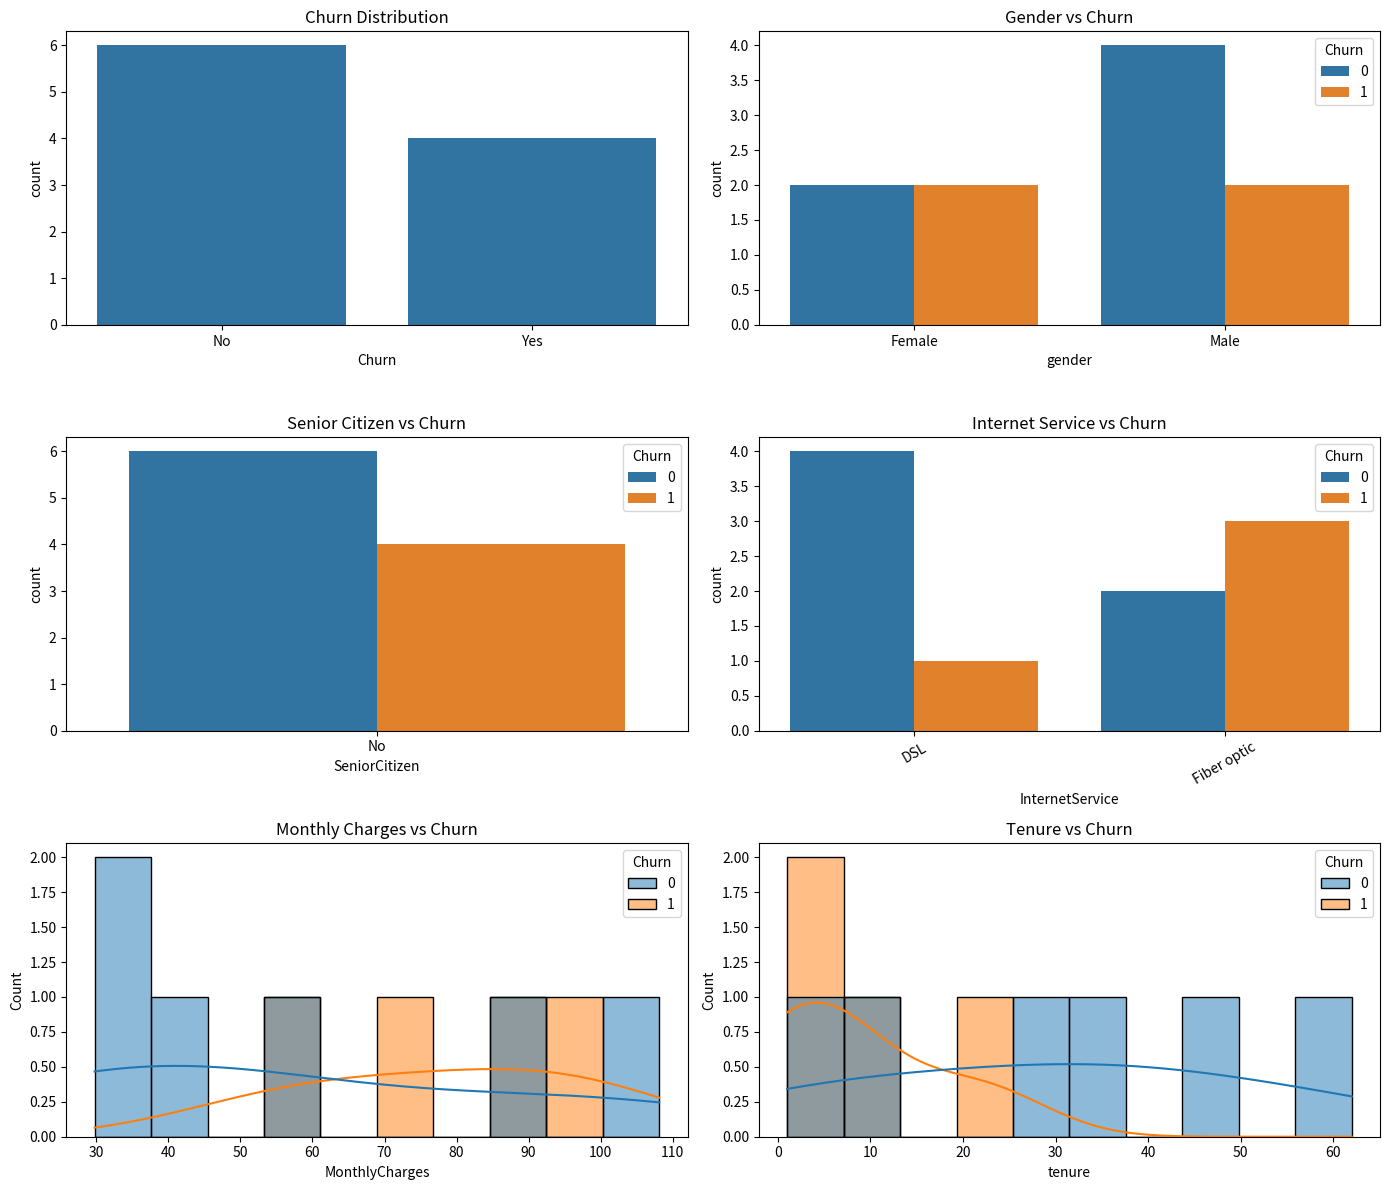

The matplotlib source for this figure:
import pandas as pd
import seaborn as sns
import matplotlib.pyplot as plt

# Sample data resembling telco_customer_churn.csv
data = {
    'gender': ['Female', 'Male', 'Male', 'Male', 'Female', 'Female', 'Male', 'Male', 'Female', 'Male'],
    'SeniorCitizen': [0, 0, 0, 0, 0, 0, 0, 0, 0, 0],
    'InternetService': ['DSL', 'DSL', 'DSL', 'DSL', 'Fiber optic', 'Fiber optic', 'Fiber optic', 'DSL', 'Fiber optic', 'Fiber optic'],
    'MonthlyCharges': [29.85, 56.95, 53.85, 42.30, 70.70, 99.65, 89.10, 29.75, 108.15, 88.35],
    'tenure': [1, 34, 2, 45, 2, 8, 22, 10, 28, 62],
    'Churn': [0, 0, 1, 0, 1, 1, 1, 0, 0, 0]
}

df = pd.DataFrame(data)

# Visualization function
def plot_all(df):
    fig, axes = plt.subplots(3, 2, figsize=(14, 12))
    
    sns.countplot(x='Churn', data=df, ax=axes[0,0])
    axes[0,0].set_title("Churn Distribution")
    axes[0,0].set_xticklabels(['No', 'Yes'])

    sns.countplot(x='gender', hue='Churn', data=df, ax=axes[0,1])
    axes[0,1].set_title("Gender vs Churn")

    sns.countplot(x='SeniorCitizen', hue='Churn', data=df, ax=axes[1,0])
    axes[1,0].set_title("Senior Citizen vs Churn")
    axes[1,0].set_xticklabels(['No', 'Yes'])

    sns.countplot(x='InternetService', hue='Churn', data=df, ax=axes[1,1])
    axes[1,1].set_title("Internet Service vs Churn")
    axes[1,1].tick_params(axis='x', rotation=30)

    sns.histplot(data=df, x='MonthlyCharges', hue='Churn', kde=True, bins=10, ax=axes[2,0])
    axes[2,0].set_title("Monthly Charges vs Churn")

    sns.histplot(data=df, x='tenure', hue='Churn', kde=True, bins=10, ax=axes[2,1])
    axes[2,1].set_title("Tenure vs Churn")

    plt.tight_layout()
    plt.show()

# Call the function to plot
plot_all(df)
